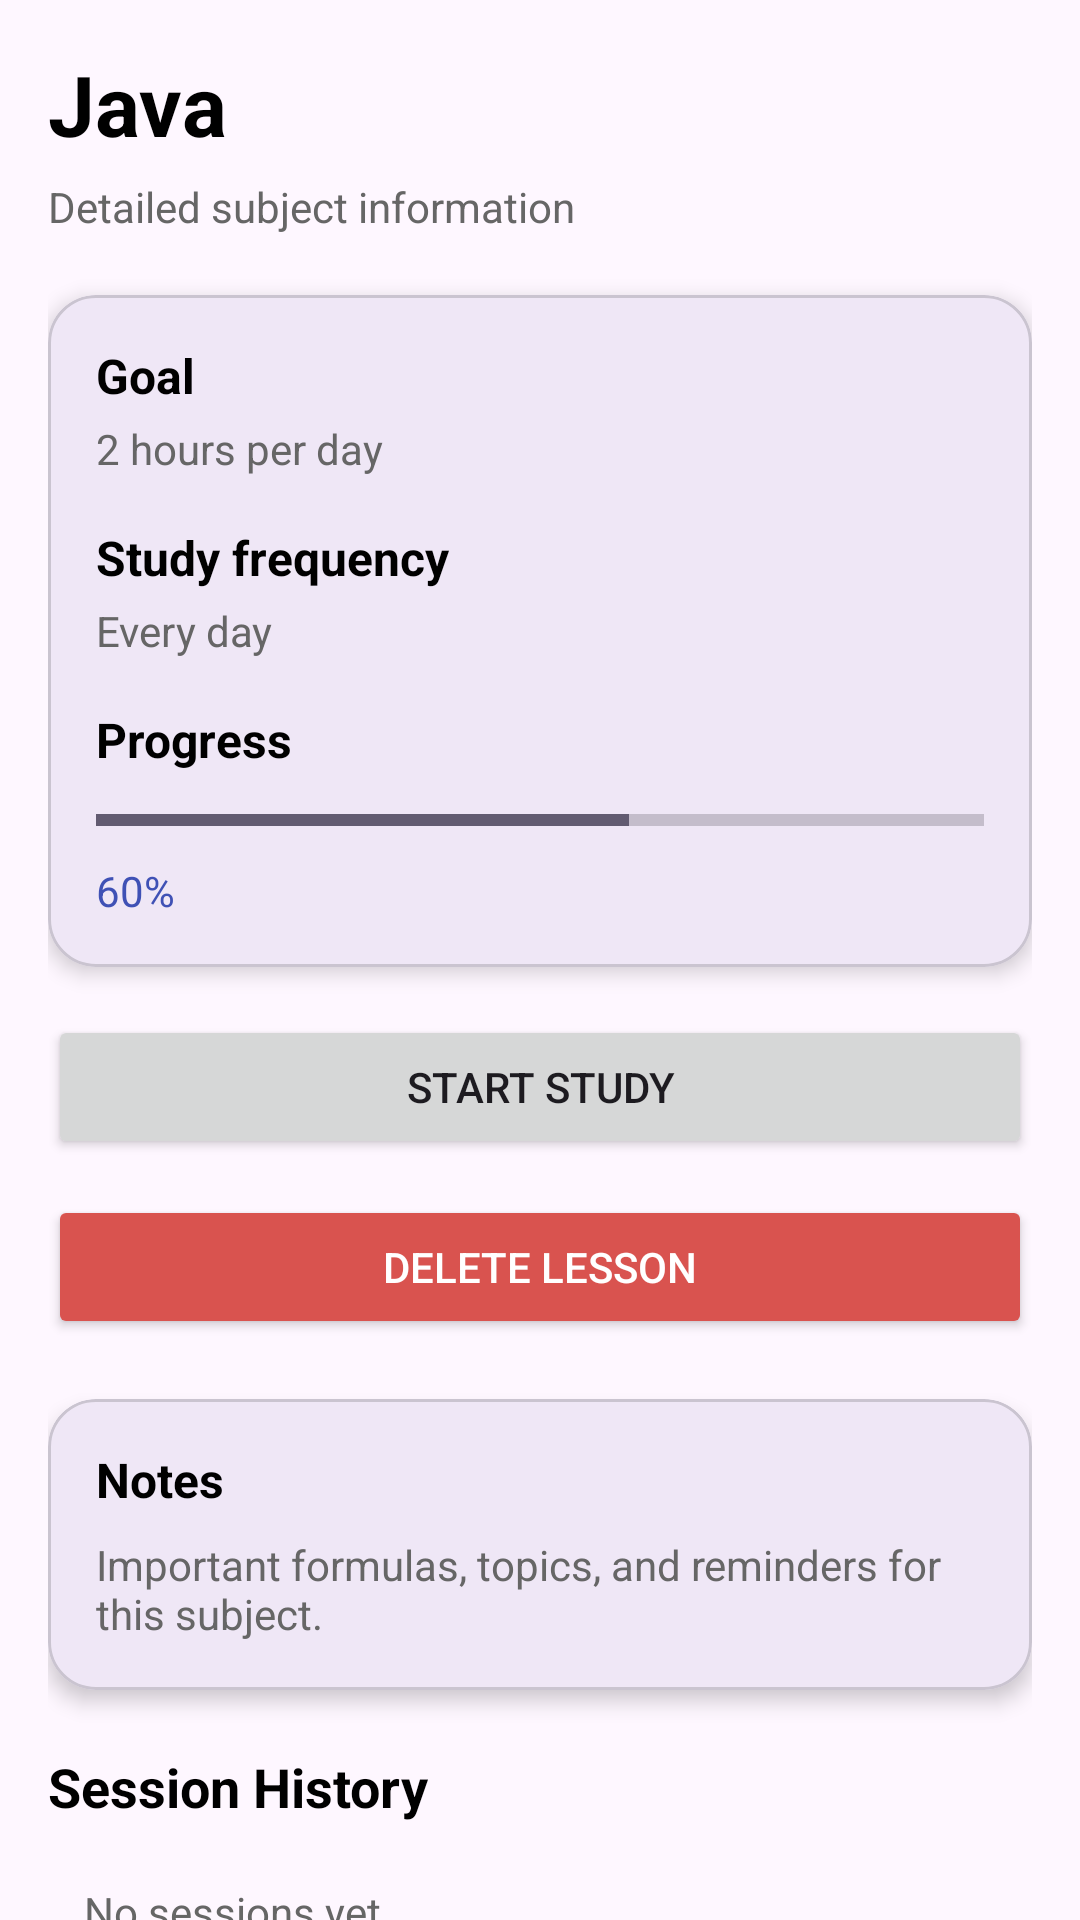

This screen was rendered from an Android layout file. Write that file and the resources it references.
<!-- AndroidManifest.xml: application theme Theme.StudyFlow -->
<!-- res/layout/fragment_subject_detail.xml -->
<?xml version="1.0" encoding="utf-8"?>
<androidx.core.widget.NestedScrollView
    xmlns:android="http://schemas.android.com/apk/res/android"
    xmlns:app="http://schemas.android.com/apk/res-auto"
    xmlns:tools="http://schemas.android.com/tools"
    android:layout_width="match_parent"
    android:layout_height="match_parent"
    android:fillViewport="true"
    tools:context=".fragments.SubjectDetailFragment">

    <androidx.constraintlayout.widget.ConstraintLayout
        android:layout_width="match_parent"
        android:layout_height="wrap_content"
        android:padding="16dp">

        <TextView
            android:id="@+id/textSubjectTitle"
            android:layout_width="0dp"
            android:layout_height="wrap_content"
            android:text="Java"
            android:textSize="28sp"
            android:textStyle="bold"
            android:textColor="@android:color/black"
            app:layout_constraintTop_toTopOf="parent"
            app:layout_constraintStart_toStartOf="parent"
            app:layout_constraintEnd_toEndOf="parent" />

        <TextView
            android:id="@+id/textSubjectSubtitle"
            android:layout_width="0dp"
            android:layout_height="wrap_content"
            android:layout_marginTop="6dp"
            android:text="Detailed subject information"
            android:textSize="14sp"
            android:textColor="#666666"
            app:layout_constraintTop_toBottomOf="@id/textSubjectTitle"
            app:layout_constraintStart_toStartOf="parent"
            app:layout_constraintEnd_toEndOf="parent" />

        <com.google.android.material.card.MaterialCardView
            android:id="@+id/cardInfo"
            android:layout_width="0dp"
            android:layout_height="wrap_content"
            android:layout_marginTop="20dp"
            app:cardCornerRadius="16dp"
            app:cardElevation="4dp"
            app:layout_constraintTop_toBottomOf="@id/textSubjectSubtitle"
            app:layout_constraintStart_toStartOf="parent"
            app:layout_constraintEnd_toEndOf="parent">

            <LinearLayout
                android:layout_width="match_parent"
                android:layout_height="wrap_content"
                android:orientation="vertical"
                android:padding="16dp">

                <TextView
                    android:id="@+id/textGoalLabel"
                    android:layout_width="wrap_content"
                    android:layout_height="wrap_content"
                    android:text="Goal"
                    android:textStyle="bold"
                    android:textSize="16sp"
                    android:textColor="@android:color/black" />

                <TextView
                    android:id="@+id/textGoalValue"
                    android:layout_width="wrap_content"
                    android:layout_height="wrap_content"
                    android:layout_marginTop="4dp"
                    android:text="2 hours per day"
                    android:textSize="14sp"
                    android:textColor="#666666" />

                <TextView
                    android:id="@+id/textFrequencyLabel"
                    android:layout_width="wrap_content"
                    android:layout_height="wrap_content"
                    android:layout_marginTop="16dp"
                    android:text="Study frequency"
                    android:textStyle="bold"
                    android:textSize="16sp"
                    android:textColor="@android:color/black" />

                <TextView
                    android:id="@+id/textFrequencyValue"
                    android:layout_width="wrap_content"
                    android:layout_height="wrap_content"
                    android:layout_marginTop="4dp"
                    android:text="Every day"
                    android:textSize="14sp"
                    android:textColor="#666666" />

                <TextView
                    android:id="@+id/textProgressLabel"
                    android:layout_width="wrap_content"
                    android:layout_height="wrap_content"
                    android:layout_marginTop="16dp"
                    android:text="Progress"
                    android:textStyle="bold"
                    android:textSize="16sp"
                    android:textColor="@android:color/black" />

                <ProgressBar
                    android:id="@+id/progressSubject"
                    style="?android:attr/progressBarStyleHorizontal"
                    android:layout_width="match_parent"
                    android:layout_height="wrap_content"
                    android:layout_marginTop="8dp"
                    android:max="100"
                    android:progress="60" />

                <TextView
                    android:id="@+id/textProgressValue"
                    android:layout_width="wrap_content"
                    android:layout_height="wrap_content"
                    android:layout_marginTop="6dp"
                    android:text="60%"
                    android:textSize="14sp"
                    android:textColor="#3F51B5" />

            </LinearLayout>
        </com.google.android.material.card.MaterialCardView>

        <Button
            android:id="@+id/buttonStartStudy"
            android:layout_width="0dp"
            android:layout_height="wrap_content"
            android:layout_marginTop="16dp"
            android:text="Start Study"
            app:layout_constraintTop_toBottomOf="@id/cardInfo"
            app:layout_constraintStart_toStartOf="parent"
            app:layout_constraintEnd_toEndOf="parent" />

        <Button
            android:id="@+id/buttonDeleteSubject"
            android:layout_width="0dp"
            android:layout_height="wrap_content"
            android:layout_marginTop="12dp"
            android:text="Delete lesson"
            android:textColor="@android:color/white"
            android:backgroundTint="#D9534F"
            app:layout_constraintTop_toBottomOf="@id/buttonStartStudy"
            app:layout_constraintStart_toStartOf="parent"
            app:layout_constraintEnd_toEndOf="parent" />

        <com.google.android.material.card.MaterialCardView
            android:id="@+id/cardNotes"
            android:layout_width="0dp"
            android:layout_height="wrap_content"
            android:layout_marginTop="20dp"
            app:cardCornerRadius="16dp"
            app:cardElevation="4dp"
            app:layout_constraintTop_toBottomOf="@id/buttonDeleteSubject"
            app:layout_constraintStart_toStartOf="parent"
            app:layout_constraintEnd_toEndOf="parent">

            <LinearLayout
                android:layout_width="match_parent"
                android:layout_height="wrap_content"
                android:orientation="vertical"
                android:padding="16dp">

                <TextView
                    android:id="@+id/textNotesLabel"
                    android:layout_width="wrap_content"
                    android:layout_height="wrap_content"
                    android:text="Notes"
                    android:textStyle="bold"
                    android:textSize="16sp"
                    android:textColor="@android:color/black" />

                <TextView
                    android:id="@+id/textNotesValue"
                    android:layout_width="match_parent"
                    android:layout_height="wrap_content"
                    android:layout_marginTop="8dp"
                    android:text="Important formulas, topics, and reminders for this subject."
                    android:textSize="14sp"
                    android:textColor="#666666" />

            </LinearLayout>
        </com.google.android.material.card.MaterialCardView>

        <TextView
            android:id="@+id/textHistoryTitle"
            android:layout_width="wrap_content"
            android:layout_height="wrap_content"
            android:layout_marginTop="20dp"
            android:text="Session History"
            android:textSize="18sp"
            android:textStyle="bold"
            android:textColor="@android:color/black"
            app:layout_constraintTop_toBottomOf="@id/cardNotes"
            app:layout_constraintStart_toStartOf="parent" />

        <TextView
            android:id="@+id/textSessionHistory"
            android:layout_width="0dp"
            android:layout_height="wrap_content"
            android:layout_marginTop="8dp"
            android:text="No sessions yet"
            android:padding="12dp"
            android:textSize="14sp"
            android:textColor="#666666"
            app:layout_constraintTop_toBottomOf="@id/textHistoryTitle"
            app:layout_constraintStart_toStartOf="parent"
            app:layout_constraintEnd_toEndOf="parent" />

        <androidx.recyclerview.widget.RecyclerView
            android:id="@+id/recyclerSessionHistory"
            android:layout_width="0dp"
            android:layout_height="wrap_content"
            android:layout_marginTop="12dp"
            android:nestedScrollingEnabled="false"
            app:layout_constraintTop_toBottomOf="@id/textSessionHistory"
            app:layout_constraintStart_toStartOf="parent"
            app:layout_constraintEnd_toEndOf="parent"
            app:layout_constraintBottom_toBottomOf="parent" />

    </androidx.constraintlayout.widget.ConstraintLayout>
</androidx.core.widget.NestedScrollView>
<!-- resources referenced by this layout -->
<resources>
  <style name="Theme.StudyFlow" parent="Theme.MaterialComponents.DayNight.DarkActionBar">
          
          <item name="colorPrimary">@color/purple_500</item>
          <item name="colorPrimaryVariant">@color/purple_700</item>
          <item name="colorOnPrimary">@color/white</item>
          
          <item name="colorSecondary">@color/teal_200</item>
          <item name="colorSecondaryVariant">@color/teal_700</item>
          <item name="colorOnSecondary">@color/black</item>
          
          <item name="android:statusBarColor">?attr/colorPrimaryVariant</item>
          
      </style>
  <!-- not gathered from this repository: default colours our renderer supplied (Android Studio template values) -->
  <color name="purple_500">#FF6200EE</color>
  <color name="purple_700">#FF3700B3</color>
  <color name="teal_200">#FF03DAC5</color>
  <color name="teal_700">#FF018786</color>
  <color name="black">#FF000000</color>
  <color name="white">#FFFFFFFF</color>
</resources>
